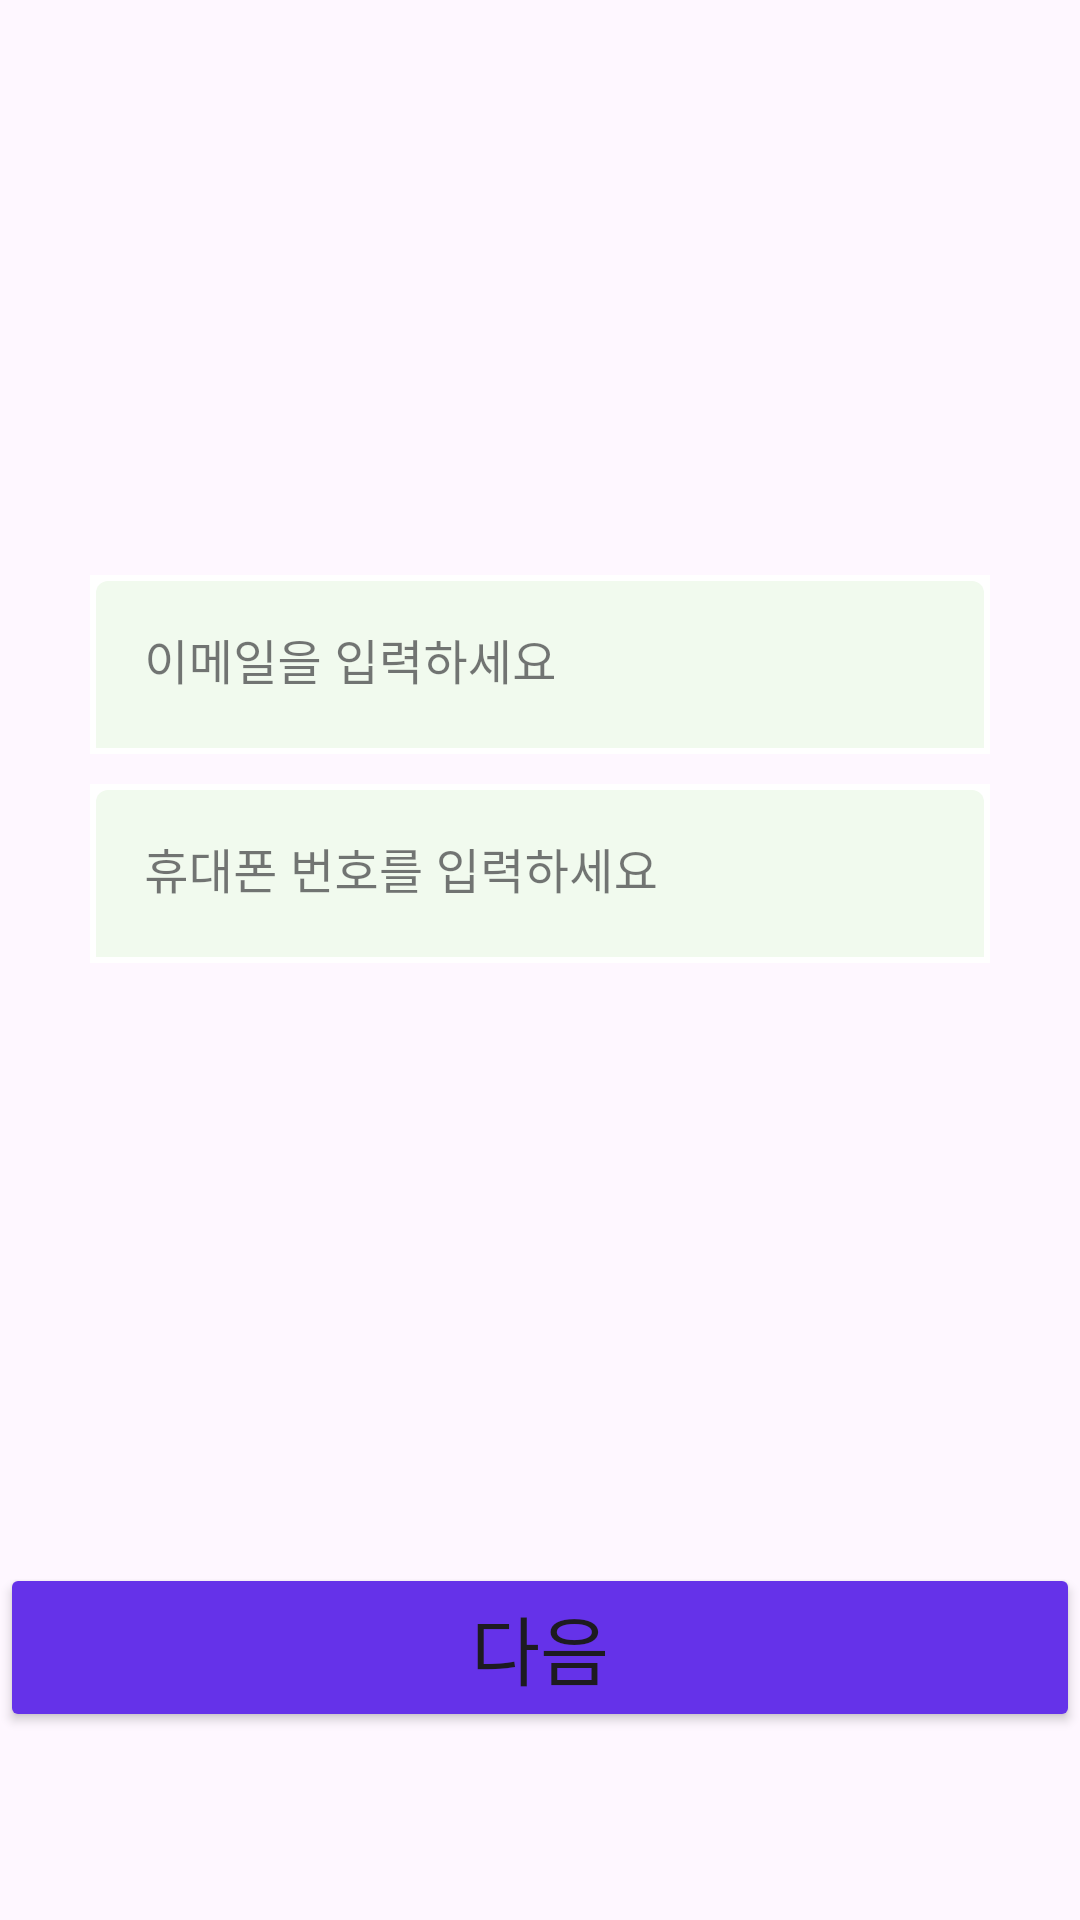

Produce the Android XML layout that renders to this screen, including the resource entries it uses.
<!-- AndroidManifest.xml: application theme Theme.Team_BeNew -->
<!-- res/layout/fragment_register2.xml -->
<?xml version="1.0" encoding="utf-8"?>
<androidx.constraintlayout.widget.ConstraintLayout xmlns:android="http://schemas.android.com/apk/res/android"
    xmlns:app="http://schemas.android.com/apk/res-auto"
    xmlns:tools="http://schemas.android.com/tools"
    android:layout_width="match_parent"
    android:layout_height="match_parent">


    <Button
        android:id="@+id/btn_register2_next"
        android:layout_width="match_parent"
        android:layout_height="wrap_content"
        android:layout_marginTop="200dp"
        android:backgroundTint="@color/mainBlue"
        android:text="다음"
        android:textSize="25sp"
        app:layout_constraintEnd_toEndOf="parent"
        app:layout_constraintStart_toStartOf="parent"
        app:layout_constraintTop_toBottomOf="@+id/ti_register2_phone" />

    <com.google.android.material.textfield.TextInputLayout
        android:id="@+id/ti_register2_email"
        style="@style/Widget.MaterialComponents.TextInputLayout.FilledBox"
        android:layout_width="300dp"
        android:layout_height="wrap_content"
        android:background="@color/white"
        android:hint="이메일을 입력하세요"
        android:padding="2dp"
        app:boxBackgroundColor="@color/lGreen"
        app:boxStrokeColor="@color/gray"
        app:boxStrokeWidth="0dp"
        app:boxStrokeWidthFocused="1dp"
        app:endIconMode="clear_text"
        app:hintTextColor="@color/gray"
        app:layout_constraintBottom_toBottomOf="parent"
        app:layout_constraintEnd_toEndOf="parent"
        app:layout_constraintStart_toStartOf="parent"
        app:layout_constraintTop_toTopOf="parent"
        app:layout_constraintVertical_bias="0.32999998">

        <com.google.android.material.textfield.TextInputEditText
            android:id="@+id/tet_rigister2_email"
            android:layout_width="match_parent"
            android:layout_height="wrap_content"
            android:gravity="center_vertical"
            android:inputType="textEmailAddress"
            android:singleLine="true" />
    </com.google.android.material.textfield.TextInputLayout>

    <com.google.android.material.textfield.TextInputLayout
        android:id="@+id/ti_register2_phone"
        style="@style/Widget.MaterialComponents.TextInputLayout.FilledBox"
        android:layout_width="300dp"
        android:layout_height="wrap_content"
        android:layout_marginTop="10dp"
        android:background="@color/white"
        android:hint="휴대폰 번호를 입력하세요"
        android:padding="2dp"
        app:boxBackgroundColor="@color/lGreen"
        app:boxStrokeColor="@color/gray"
        app:boxStrokeWidth="0dp"
        app:boxStrokeWidthFocused="1dp"
        app:endIconMode="clear_text"
        app:hintTextColor="@color/gray"
        app:layout_constraintEnd_toEndOf="parent"
        app:layout_constraintStart_toStartOf="parent"
        app:layout_constraintTop_toBottomOf="@+id/ti_register2_email">

        <com.google.android.material.textfield.TextInputEditText
            android:id="@+id/tet_rigister2_phone"
            android:layout_width="match_parent"
            android:layout_height="wrap_content"
            android:gravity="center_vertical"
            android:inputType="phone"
            android:maxLength="13"
            android:singleLine="true" />
    </com.google.android.material.textfield.TextInputLayout>
</androidx.constraintlayout.widget.ConstraintLayout>
<!-- resources referenced by this layout -->
<resources>
  <color name="gray">#808080</color>
  <color name="lGreen">#F1FAEE</color>
  <color name="mainBlue">#6532E9</color>
  <color name="white">#FFFFFFFF</color>
  <style name="Theme.Team_BeNew" parent="Base.Theme.Team_BeNew" />
  <style name="Base.Theme.Team_BeNew" parent="Theme.Material3.DayNight.NoActionBar">
          
          
  
      </style>
</resources>
